The GitHub repository thutranhsodo/CS231 contains a labelled image folder "Dataset" with 6 categories: dress, hand bag, hat, shirt, shoes, trousers. Examples follow, each with its label.

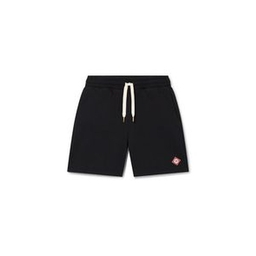
Label: trousers

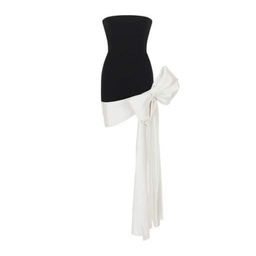
Label: dress

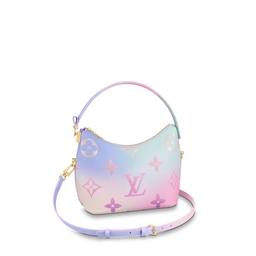
Label: hand bag

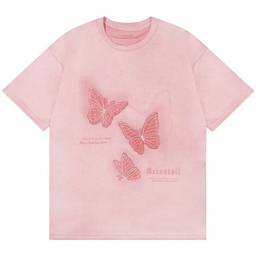
Label: shirt

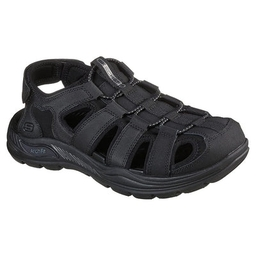
Label: shoes

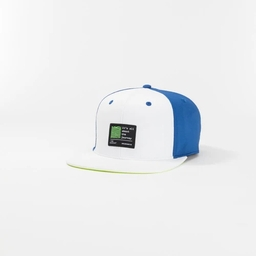
Label: hat
